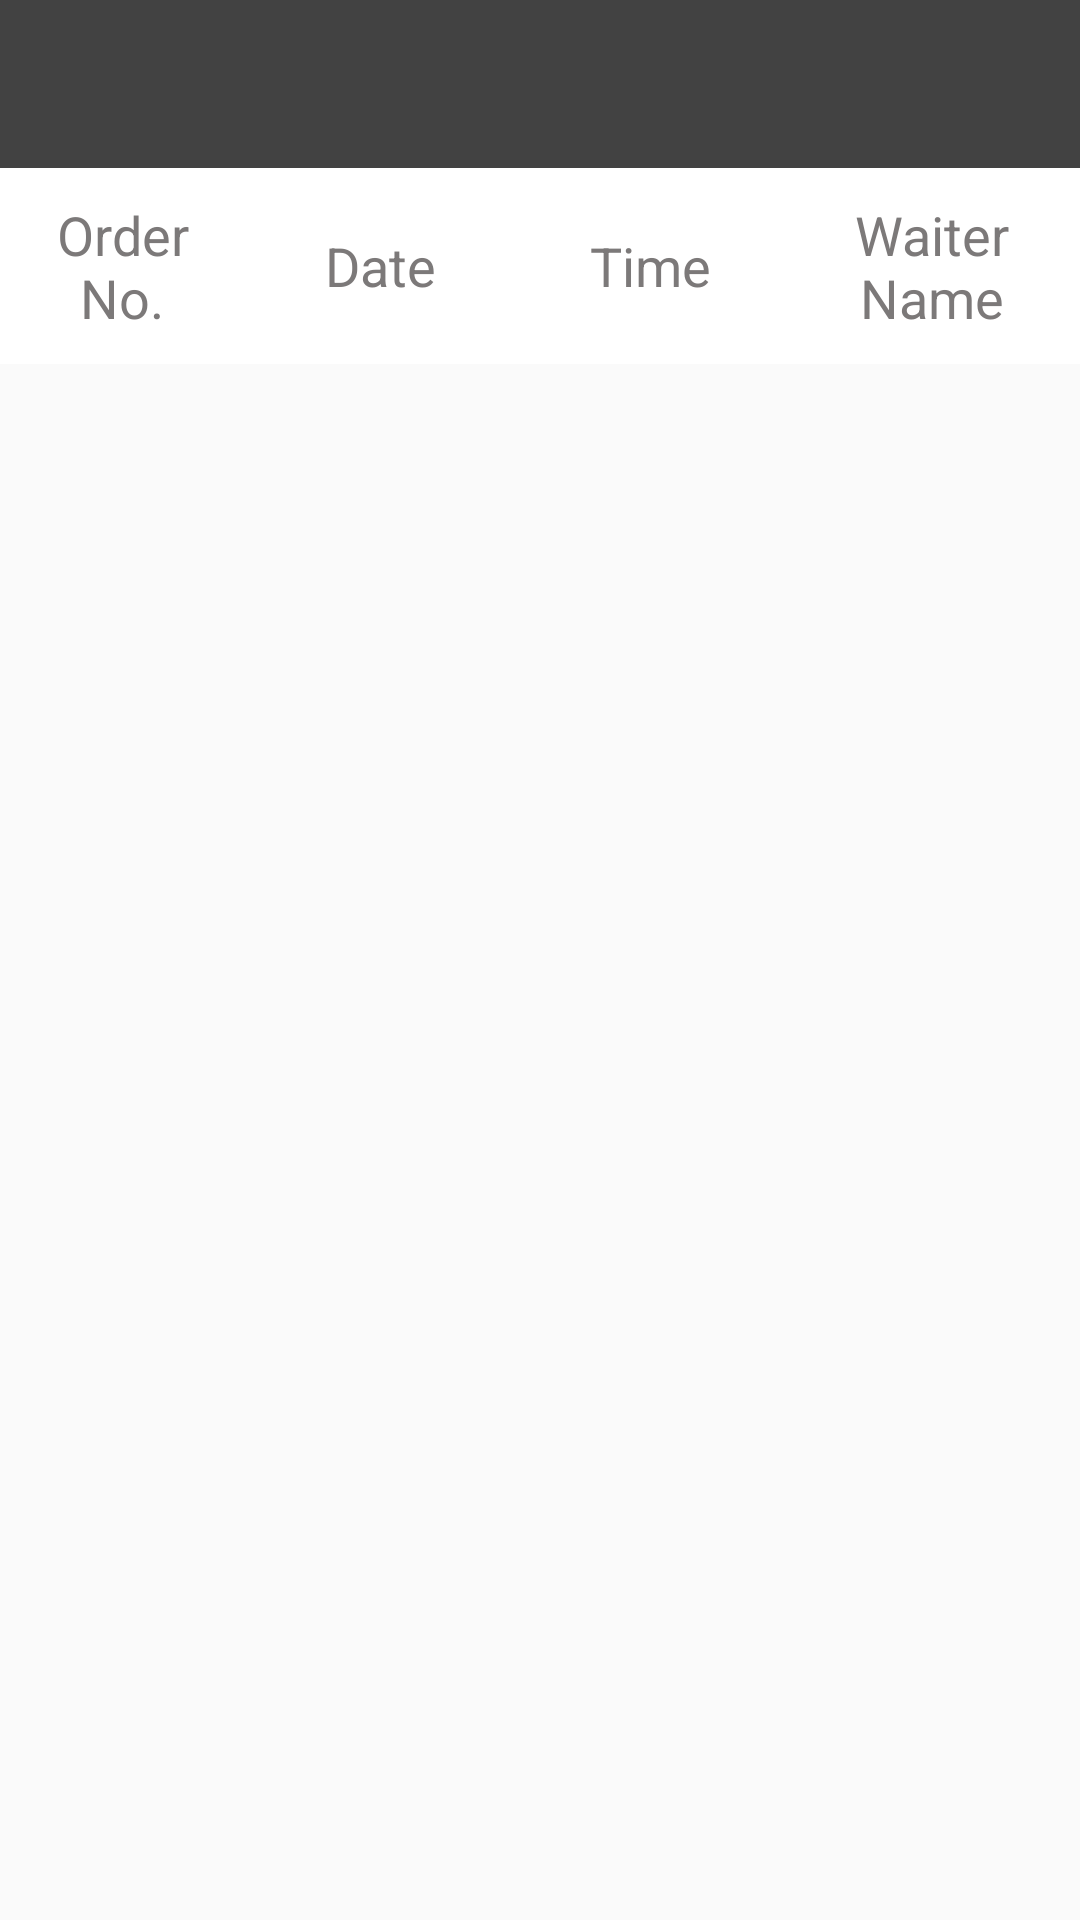

Produce the Android XML layout that renders to this screen, including the resource entries it uses.
<!-- AndroidManifest.xml: application theme AppTheme -->
<!-- res/layout/fragment_order_progress.xml -->
<RelativeLayout xmlns:android="http://schemas.android.com/apk/res/android"
    xmlns:tools="http://schemas.android.com/tools"
    android:layout_width="match_parent"
    android:layout_height="match_parent"
    xmlns:app="http://schemas.android.com/apk/res-auto"
    tools:context="com.tabqy1.fragments.OrderProgressFragment">

    
    <android.support.design.widget.TabLayout
        android:id="@+id/tabLayout"
        android:layout_width="match_parent"
        android:layout_height="wrap_content"
        android:nestedScrollingEnabled="true"
        android:background="?attr/colorBackgroundFloating"
        android:minHeight="?attr/actionBarSize"
        app:tabPadding="0dp"
        app:tabBackground="@drawable/tab_background_selector"

        android:theme="@style/ThemeOverlay.AppCompat.Dark.ActionBar"/>

    <include layout="@layout/header_order_in_progress_list"
        android:layout_width="match_parent"
        android:layout_height="wrap_content"
        android:layout_below="@+id/tabLayout"
        android:id="@+id/layout"/>

    <android.support.v7.widget.RecyclerView
        android:id="@+id/rvOrderHistory"
        android:layout_width="match_parent"
        android:background="@color/colorWhite"
        android:layout_height="wrap_content" android:layout_below="@+id/layout">

    </android.support.v7.widget.RecyclerView>

</RelativeLayout>
<!-- res/layout/header_order_in_progress_list.xml (included above) -->
<?xml version="1.0" encoding="utf-8"?>
<LinearLayout xmlns:android="http://schemas.android.com/apk/res/android"
    android:orientation="vertical" android:layout_width="match_parent"
    android:layout_height="wrap_content" >
    <LinearLayout
        android:layout_width="match_parent"
        android:layout_height="wrap_content"
        android:background="@color/colorWhite"
        android:layout_marginBottom="@dimen/dp_10"
        android:orientation="horizontal">

        <TextView
            style="@style/DarkGreyMediumTextViewStyle"
            android:layout_width="0dp"
            android:layout_weight="1"
            android:layout_height="wrap_content"
            android:gravity="center"
            android:padding="@dimen/dp_10"
            android:layout_gravity="center"
            android:text="Order No."/>

        <TextView
            android:id="@+id/tvOrderDate"
            style="@style/DarkGreyMediumTextViewStyle"
            android:layout_width="0dp"
            android:layout_weight="1.1"
            android:layout_height="wrap_content"
            android:gravity="center"
            android:padding="@dimen/dp_10"
            android:layout_gravity="center"
            android:text="Date"/>


        <TextView
            android:id="@+id/tvOrderTime"
            style="@style/DarkGreyMediumTextViewStyle"
            android:layout_width="0dp"
            android:layout_weight="1.1"
            android:layout_height="wrap_content"
            android:gravity="center"
            android:padding="@dimen/dp_10"
            android:layout_gravity="center"
            android:text="Time"/>
        <TextView
            android:id="@+id/tvWaiterName"
            style="@style/DarkGreyMediumTextViewStyle"
            android:layout_width="0dp"
            android:layout_weight="1.2"
            android:layout_height="wrap_content"
            android:gravity="center"
            android:padding="@dimen/dp_10"
            android:layout_gravity="center"
            android:text="Waiter Name"/>

        <TextView
            android:id="@+id/tvDelivery"
            style="@style/DarkGreyMediumTextViewStyle"
            android:layout_width="0dp"
            android:layout_weight="1"
            android:layout_height="wrap_content"
            android:gravity="center"
            android:padding="@dimen/dp_10"
            android:layout_gravity="center"
            android:text="Delivery"
            android:visibility="gone"
            />
    </LinearLayout>
</LinearLayout>
<!-- resources referenced by this layout -->
<resources>
  <color name="colorWhite">#ffffffff</color>
  <dimen name="dp_10">10dp</dimen>
  <!-- drawable tab_background_selector (drawable) -->
  <?xml version="1.0" encoding="utf-8"?>
  <selector xmlns:android="http://schemas.android.com/apk/res/android">
      <item android:state_pressed="true"
          android:drawable="@color/colorWhite" /> 
      <item android:state_selected="true"
          android:drawable="@color/colorWhite" /> 
      <item android:state_selected="false"
          android:drawable="@color/colorTabGrey" /> 
      <item android:state_focused="true"
          android:drawable="@color/colorWhite" /> 
      <item android:drawable="@color/colorTabGrey" /> 
  </selector>
  <style name="DarkGreyMediumTextViewStyle" parent="android:Widget.TextView">
          <item name="android:textColor">@color/colorDarkGrey</item>
          <item name="android:textAppearance">?android:textAppearanceMedium</item>
      </style>
  <style name="AppTheme" parent="Theme.AppCompat.Light.NoActionBar">
          
          <item name="colorPrimary">@color/colorPrimary</item>
          <item name="colorPrimaryDark">@color/colorPrimaryDark</item>
          <item name="colorAccent">@color/colorPrimary</item>
          <item name="windowActionBar">false</item>
          <item name="windowNoTitle">true</item>
          <item name="android:radioButtonStyle">@style/RadioButtonAnswer</item>
      </style>
  <color name="colorTabGrey">#F7F8FC</color>
  <color name="colorDarkGrey">#7c7979</color>
  <color name="colorPrimary">#f95612</color>
  <color name="colorPrimaryDark">#912d03</color>
  <style name="RadioButtonAnswer" parent="@android:style/Widget.CompoundButton.RadioButton">
          <item name="android:layout_width">wrap_content</item>
          <item name="android:layout_height">wrap_content</item>
          <item name="android:textAppearance">?android:textAppearanceMedium</item>
          <item name="android:textColor">@color/colorPrimary</item>
          <item name="android:textStyle">bold</item>
          <item name="android:padding">20dp</item>
          <item name="android:gravity">center</item>
      </style>
</resources>
